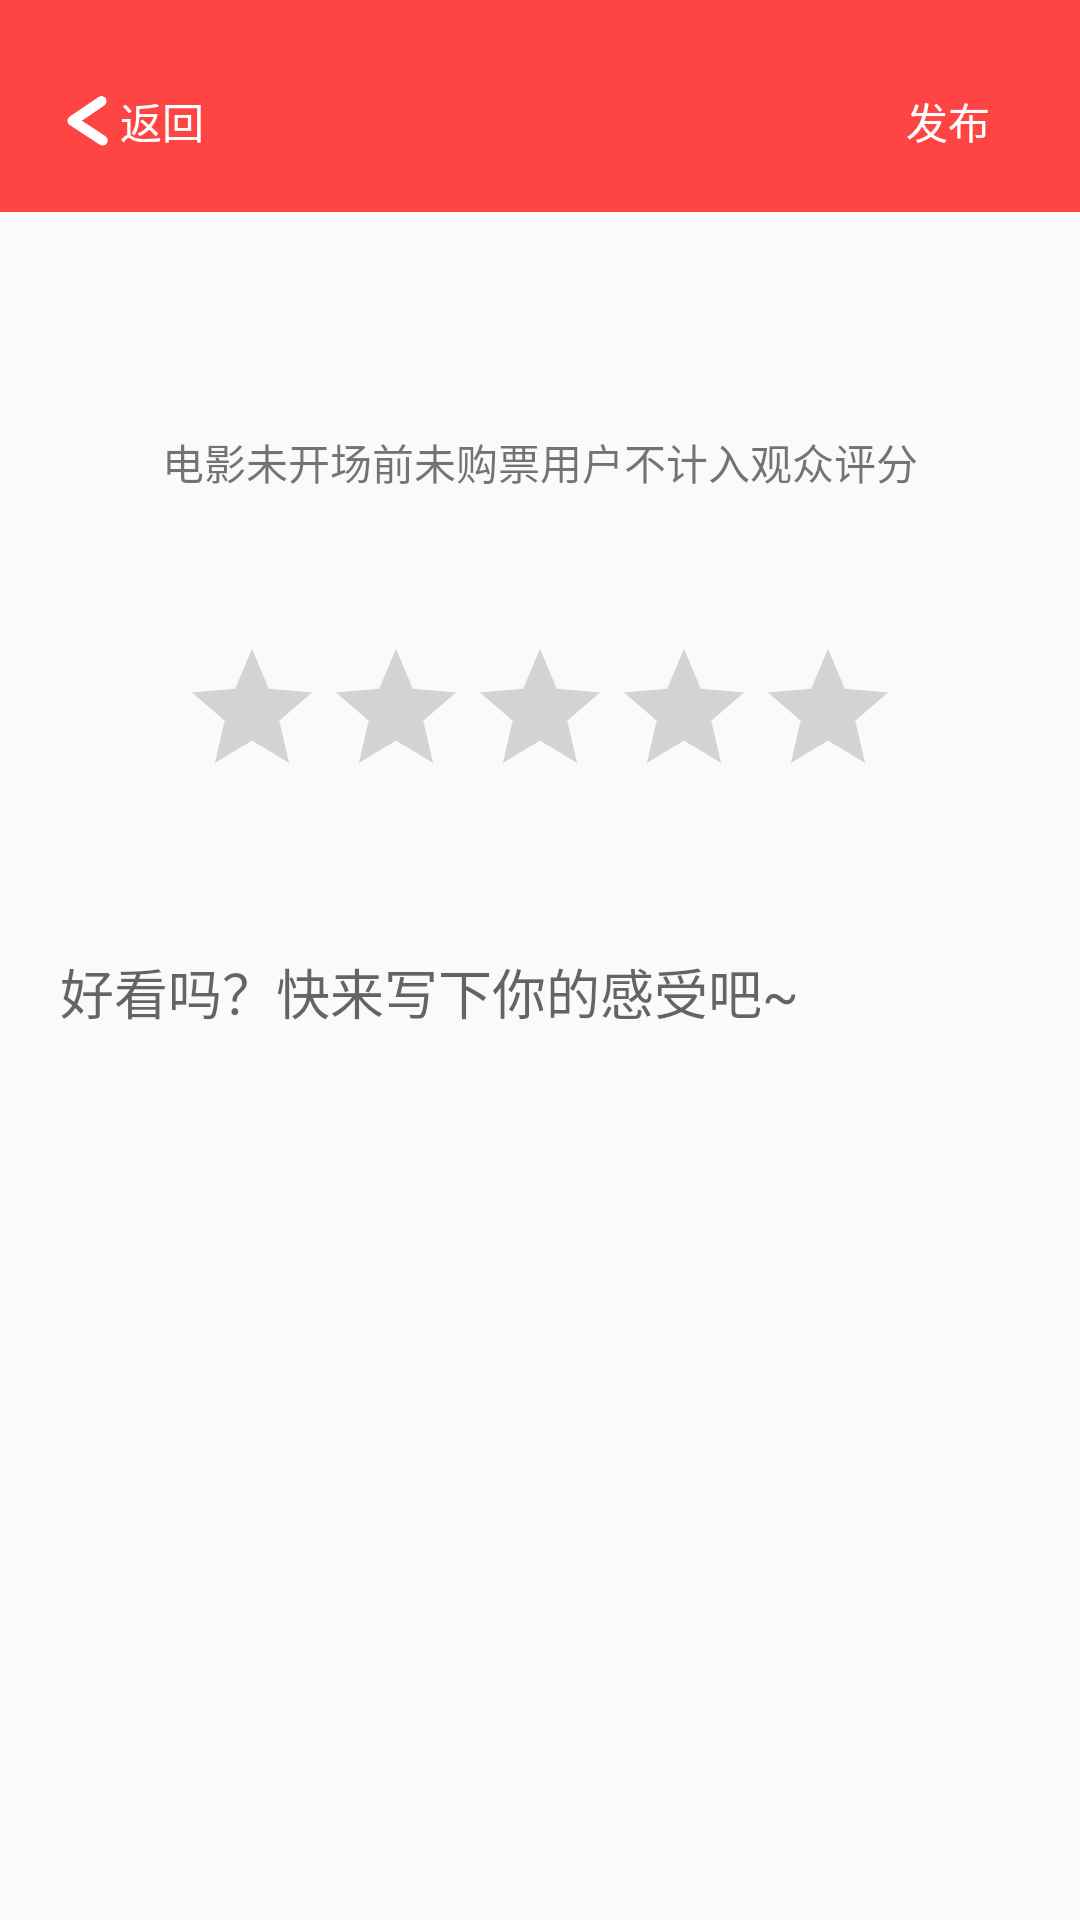

Write the Android layout XML for this screen, with the resource values it uses.
<!-- AndroidManifest.xml: application theme AppTheme -->
<!-- res/layout/activity_comment.xml -->
<?xml version="1.0" encoding="utf-8"?>
<LinearLayout xmlns:android="http://schemas.android.com/apk/res/android"
    android:layout_width="match_parent"
    android:layout_height="match_parent"
    android:id="@+id/my_comment"
    android:orientation="vertical">
    <TextView
        android:layout_width="match_parent"
        android:layout_height="10dp"
        android:background="@android:color/holo_red_light"/>
    <RelativeLayout
        android:paddingTop="10dp"
        android:paddingBottom="10dp"
        android:background="@android:color/holo_red_light"
        android:paddingLeft="20dp"
        android:paddingRight="20dp"
        android:layout_width="match_parent"
        android:layout_height="wrap_content">
        <ImageView
            android:layout_marginTop="10dp"
            android:id="@+id/bg"
            android:layout_width="20dp"
            android:layout_height="20dp"
            android:background="@drawable/goback_ic"/>

        <TextView

            android:id="@+id/comment_goback"
            android:layout_width="wrap_content"
            android:layout_height="wrap_content"
            android:paddingLeft="20dp"
            android:paddingTop="10dp"
            android:paddingBottom="10dp"
            android:text="返回"
            android:textColor="@android:color/background_light" />

        <TextView
            android:id="@+id/comment_commit"
            android:padding="10dp"
            android:layout_alignParentRight="true"
            android:textColor="@android:color/background_light"
            android:layout_width="wrap_content"
            android:layout_height="wrap_content"
            android:text="发布"/>
    </RelativeLayout>
    <LinearLayout
        android:layout_marginTop="25dp"
        android:paddingLeft="20dp"
        android:paddingRight="20dp"
        android:gravity="center|top"
        android:orientation="vertical"
        android:layout_width="match_parent"
        android:layout_height="match_parent">
        <TextView
            android:layout_marginTop="@android:dimen/app_icon_size"
            android:gravity="center"
            android:text="电影未开场前未购票用户不计入观众评分"
            android:layout_width="match_parent"
            android:layout_height="wrap_content"/>
        <RatingBar
            android:id="@+id/my_score_rating"
            android:layout_marginTop="@android:dimen/app_icon_size"
            android:secondaryProgressTint="@android:color/holo_red_light"
            android:progressTint="@android:color/holo_orange_light"
            android:layout_width="wrap_content"
            android:layout_height="wrap_content"
            android:numStars="5"
            android:rating="0.0"
            android:stepSize="0.5"/>
        <EditText
            android:id="@+id/comment_content"
            android:gravity="top"
            android:background="@null"
            android:layout_marginTop="@android:dimen/app_icon_size"
            android:layout_width="match_parent"
            android:layout_height="match_parent"
            android:hint="好看吗？快来写下你的感受吧~"/>
    </LinearLayout>


</LinearLayout>
<!-- resources referenced by this layout -->
<resources>
  <!-- drawable goback_ic: png bitmap (drawable-v24, 5808 bytes) -->
  <style name="AppTheme" parent="Theme.AppCompat.DayNight">
          
          <item name="colorPrimary">@color/colorPrimary</item>
          <item name="colorPrimaryDark">@color/colorPrimaryDark</item>
          <item name="colorAccent">@color/colorAccent</item>
          <item name="android:windowTranslucentStatus">true</item>
      </style>
  <color name="colorPrimary">#FFC125</color>
  <color name="colorPrimaryDark">#FF7F00</color>
  <color name="colorAccent">#D81B60</color>
</resources>
